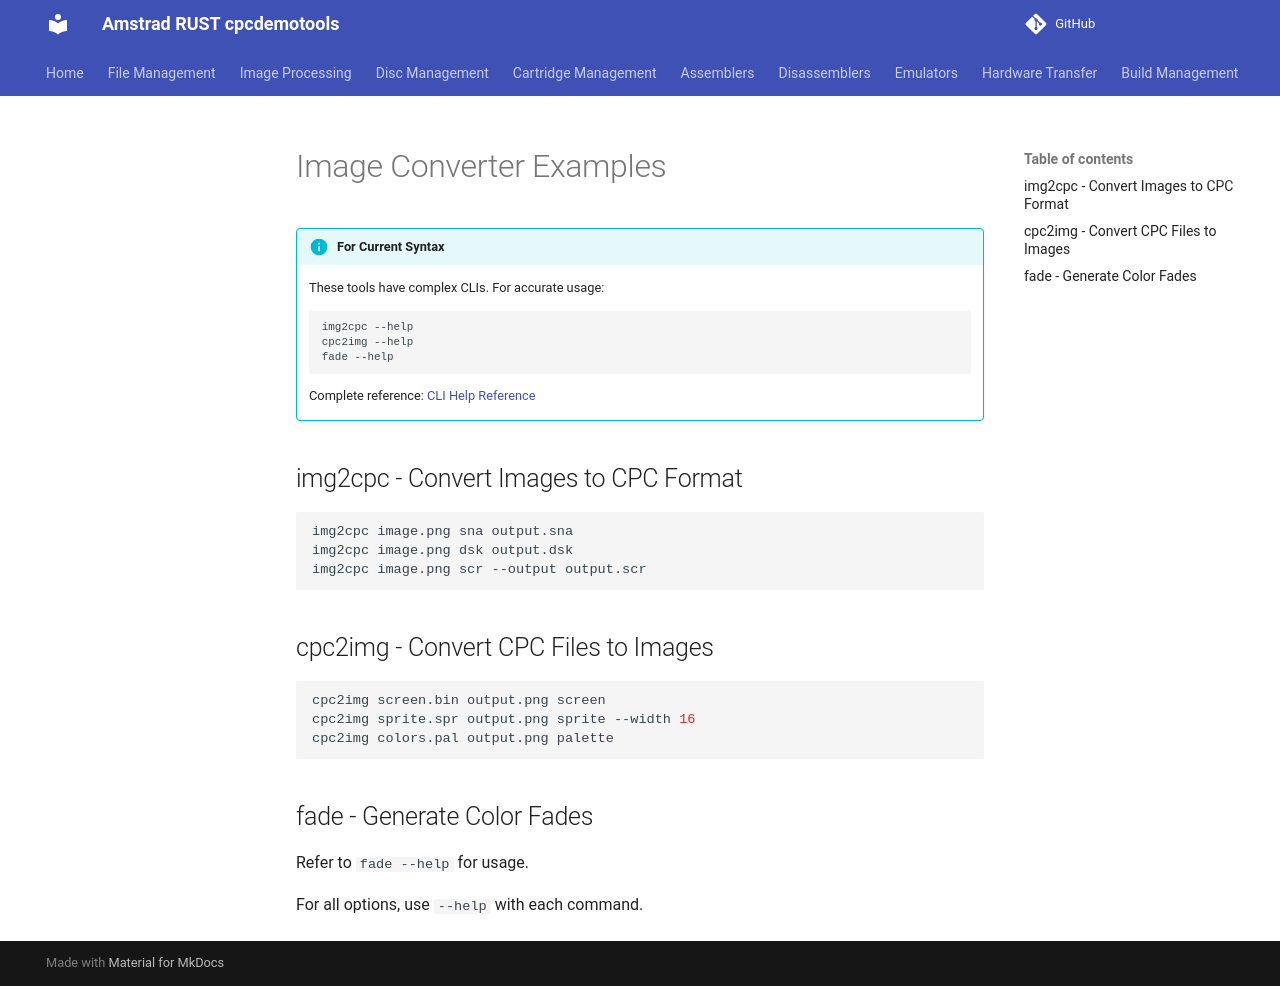

repository: cpcsdk/rust.cpclib · page: imgconverter/examples/index.html · generator: mkdocs

# Image Converter Examples

!!! info "For Current Syntax"
    These tools have complex CLIs. For accurate usage:
    ```bash
    img2cpc --help
    cpc2img --help
    fade --help
    ```
    Complete reference: [CLI Help Reference](../CLI_HELP_REFERENCE.md)

## img2cpc - Convert Images to CPC Format

```bash
img2cpc image.png sna output.sna
img2cpc image.png dsk output.dsk
img2cpc image.png scr --output output.scr
```

## cpc2img - Convert CPC Files to Images

```bash
cpc2img screen.bin output.png screen
cpc2img sprite.spr output.png sprite --width 16
cpc2img colors.pal output.png palette
```

## fade - Generate Color Fades

Refer to `fade --help` for usage.

For all options, use `--help` with each command.
